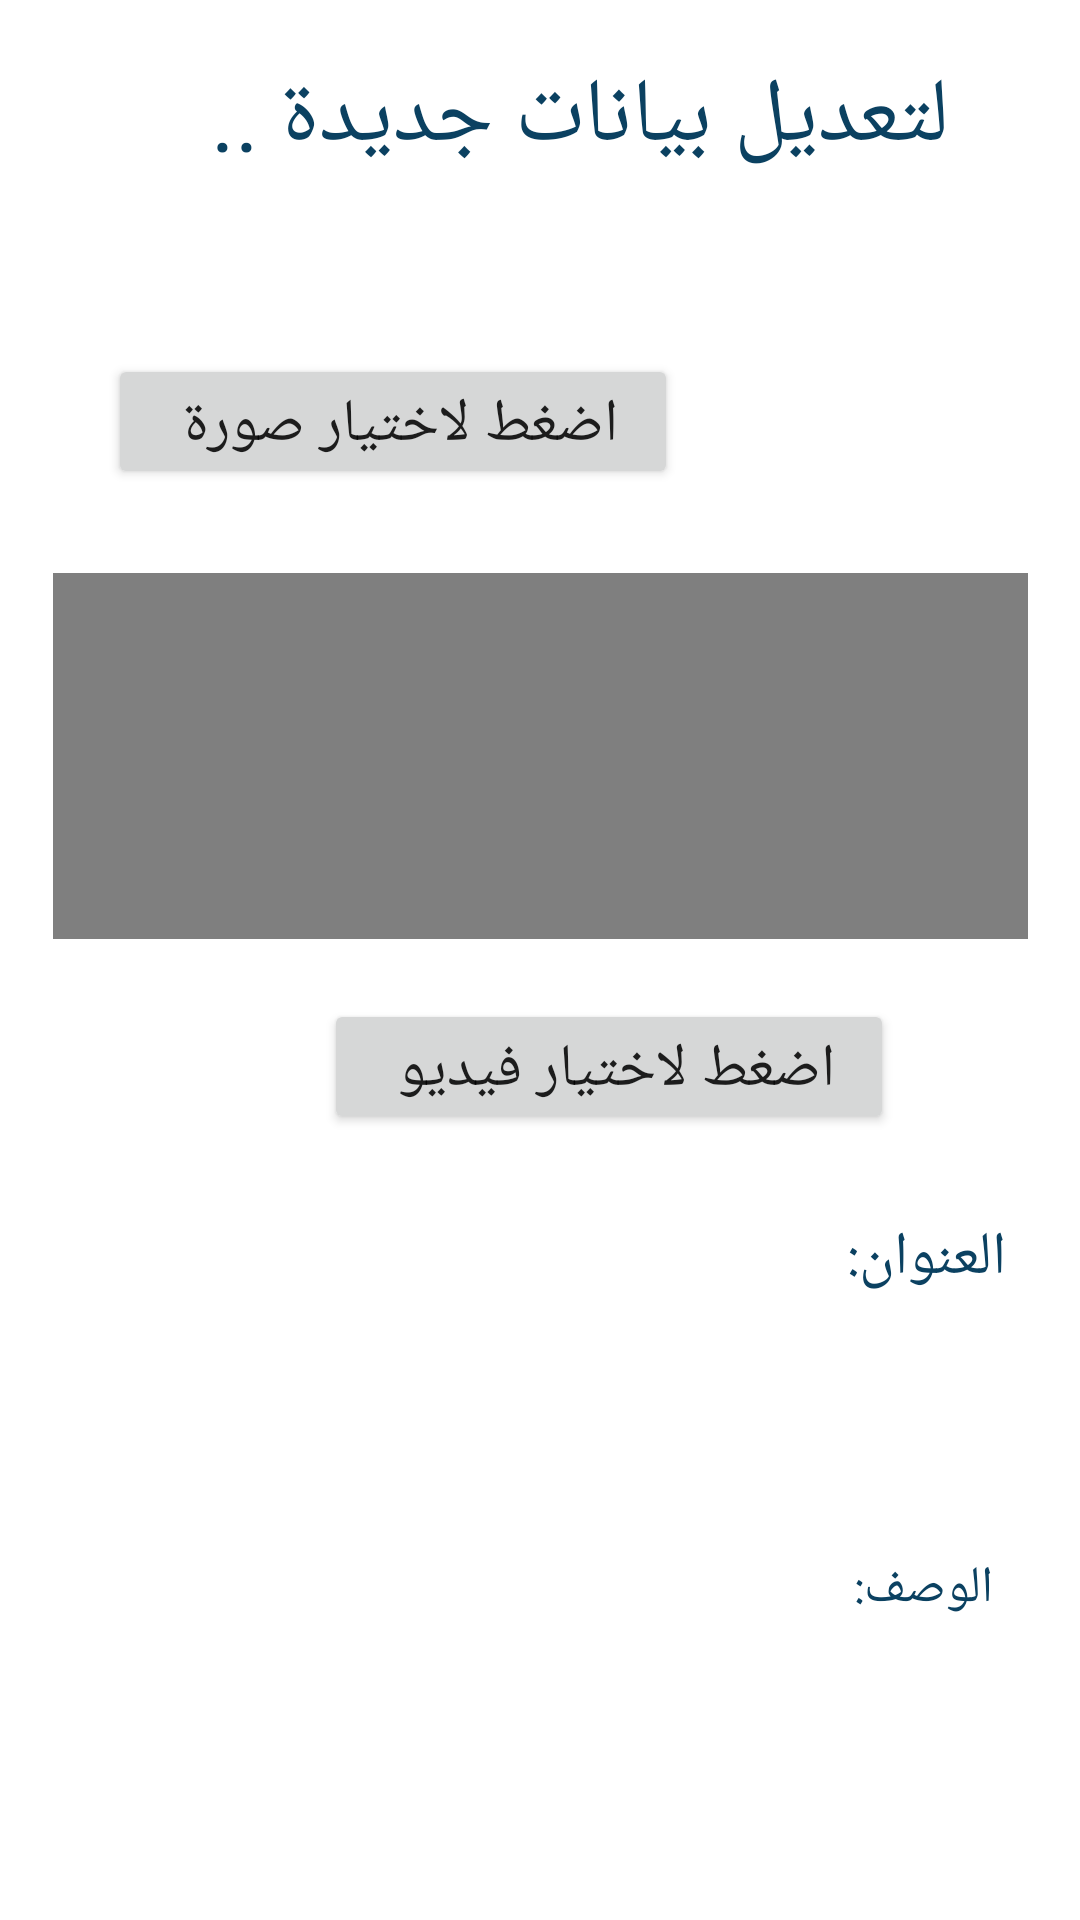

Produce the Android XML layout that renders to this screen, including the resource entries it uses.
<!-- AndroidManifest.xml: application theme Theme.FinalApplication -->
<!-- res/layout/activity_doctor_update.xml -->
<?xml version="1.0" encoding="utf-8"?>
<androidx.constraintlayout.widget.ConstraintLayout xmlns:android="http://schemas.android.com/apk/res/android"
    xmlns:app="http://schemas.android.com/apk/res-auto"
    xmlns:tools="http://schemas.android.com/tools"
    android:layout_width="match_parent"
    android:layout_height="match_parent"
    tools:context=".Doctor.Doctor_Update">


    <TextView
        android:id="@+id/textView9"
        android:layout_width="286dp"
        android:layout_height="46dp"
        android:layout_marginTop="16dp"
        android:gravity="center_vertical"
        android:text="لتعديل بيانات جديدة .."
        android:textColor="@color/blue"
        android:textDirection="rtl"
        android:textSize="30sp"
        app:layout_constraintEnd_toEndOf="parent"
        app:layout_constraintHorizontal_bias="0.408"
        app:layout_constraintStart_toStartOf="parent"
        app:layout_constraintTop_toTopOf="parent" />

    <Button
        android:id="@+id/editchoose_image"
        android:layout_width="190dp"
        android:layout_height="45dp"
        android:layout_marginStart="36dp"
        android:layout_marginTop="56dp"
        android:text="اضغط لاختيار صورة "
        android:textSize="20dp"
        app:layout_constraintStart_toStartOf="parent"
        app:layout_constraintTop_toBottomOf="@+id/textView9" />

    <EditText
        android:id="@+id/edittopic_address"
        android:layout_width="310dp"
        android:layout_height="65dp"
        android:layout_marginTop="216dp"
        android:background="@drawable/textfield"
        android:ems="10"
        android:hint="العنوان:"
        android:inputType="textPersonName"
        android:textColorHint="@color/blue"
        android:textDirection="rtl"
        android:textSize="20sp"
        app:layout_constraintEnd_toEndOf="parent"
        app:layout_constraintHorizontal_bias="0.504"
        app:layout_constraintStart_toStartOf="parent"
        app:layout_constraintTop_toBottomOf="@+id/editimage_add" />

    <EditText
        android:id="@+id/edittopic_details"
        android:layout_width="300dp"
        android:layout_height="115dp"
        android:layout_marginTop="20dp"
        android:background="@drawable/textfield"
        android:ems="10"
        android:inputType="textPersonName"
        android:hint="الوصف:"
        android:textColorHint="@color/blue"
        android:textDirection="rtl"
        android:textSize="17sp"
        app:layout_constraintEnd_toEndOf="parent"
        app:layout_constraintHorizontal_bias="0.519"
        app:layout_constraintStart_toStartOf="parent"
        app:layout_constraintTop_toBottomOf="@+id/edittopic_address" />

    <Button
        android:id="@+id/editadd_btn"
        android:layout_width="170dp"
        android:layout_height="54dp"
        android:layout_marginTop="8dp"
        android:text="تعديل"
        android:textSize="25dp"
        app:layout_constraintEnd_toEndOf="parent"
        app:layout_constraintHorizontal_bias="0.547"
        app:layout_constraintStart_toStartOf="parent"
        app:layout_constraintTop_toBottomOf="@+id/editprogressbar" />

    <ImageView
        android:id="@+id/editimage_add"
        android:layout_width="95dp"
        android:layout_height="93dp"
        android:layout_marginStart="32dp"
        android:layout_marginTop="16dp"
        android:src="@drawable/image"
        app:layout_constraintStart_toEndOf="@+id/editchoose_image"
        app:layout_constraintTop_toBottomOf="@+id/textView9" />

    <ProgressBar
        android:id="@+id/editprogressbar"
        style="?android:attr/progressBarStyle"
        android:layout_width="wrap_content"
        android:layout_height="wrap_content"
        android:layout_marginStart="192dp"
        android:layout_marginTop="15dp"
        android:visibility="invisible"
        android:layout_marginEnd="171dp"
        app:layout_constraintEnd_toEndOf="parent"
        app:layout_constraintStart_toStartOf="parent"
        app:layout_constraintTop_toBottomOf="@+id/edittopic_details" />

    <VideoView
        android:id="@+id/editvideoView"
        android:layout_width="325dp"
        android:layout_height="122dp"
        android:layout_marginTop="28dp"
        app:layout_constraintEnd_toEndOf="parent"
        app:layout_constraintStart_toStartOf="parent"
        app:layout_constraintTop_toBottomOf="@+id/editchoose_image" />

    <Button
        android:id="@+id/editchoose_video"
        android:layout_width="190dp"
        android:layout_height="45dp"
        android:layout_marginStart="108dp"
        android:layout_marginTop="20dp"
        android:text="اضغط لاختيار فيديو "
        android:textSize="20dp"
        app:layout_constraintStart_toStartOf="parent"
        app:layout_constraintTop_toBottomOf="@+id/editvideoView" />

</androidx.constraintlayout.widget.ConstraintLayout>
<!-- resources referenced by this layout -->
<resources>
  <color name="blue">#0B4161</color>
  <style name="Theme.FinalApplication" parent="Theme.MaterialComponents.DayNight.DarkActionBar">
          
          <item name="colorPrimary">@color/purple_500</item>
          <item name="colorPrimaryVariant">@color/purple_700</item>
          <item name="colorOnPrimary">@color/white</item>
          
          <item name="colorSecondary">#0B4161</item>
          <item name="colorSecondaryVariant">@color/teal_700</item>
          <item name="colorOnSecondary">@color/black</item>
          
          <item name="android:statusBarColor" tools:targetApi="l">?attr/colorPrimaryVariant</item>
          
      </style>
  <color name="purple_500">#0B4161</color>
  <color name="purple_700">#FF3700B3</color>
  <color name="white">#FFFFFFFF</color>
  <color name="teal_700">#FF018786</color>
  <color name="black">#FF000000</color>
</resources>
